Dataset: separate-dataset (GitHub, brunofaria27/image-processing). Classes: ASC H, ASC US, HSIL, LSIL, negative for intraepithelial lesion, SCC.

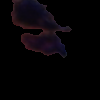
Label: HSIL

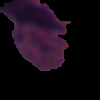
Label: ASC US

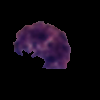
Label: LSIL

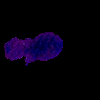
Label: LSIL

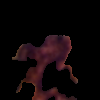
Label: HSIL

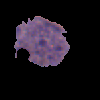
Label: ASC US
